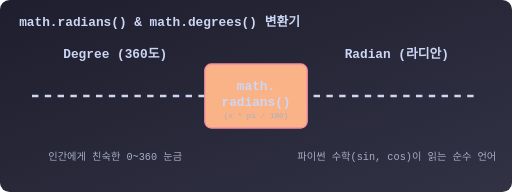
t = 0.00 s
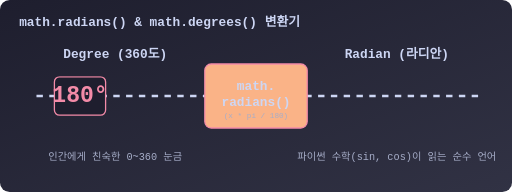
t = 0.70 s
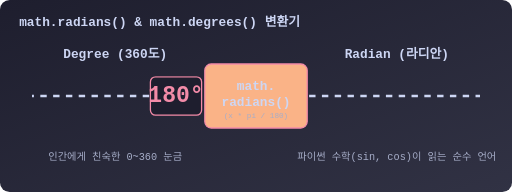
t = 1.30 s
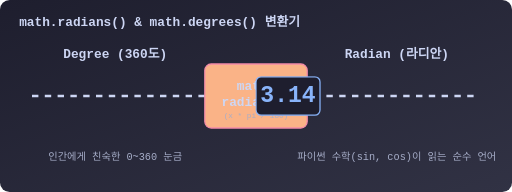
t = 2.00 s
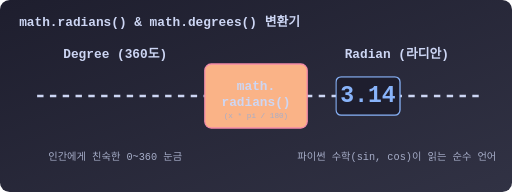
t = 2.80 s
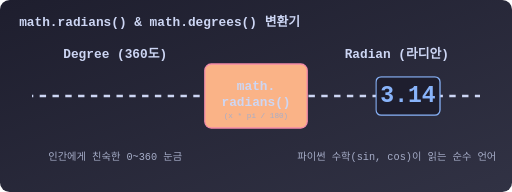
t = 3.20 s

The animated SVG that drew these frames (rendered in a browser with its animation timeline set to each time). Animation: 3 CSS @keyframes rules; one cycle of 4.00 s, repeats indefinitely.

<svg viewBox="0 0 800 300" xmlns="http://www.w3.org/2000/svg">
  <defs>
    <linearGradient id="bgGrad" x1="0%" y1="0%" x2="100%" y2="100%">
      <stop offset="0%" stop-color="#1e1e2e" />
      <stop offset="100%" stop-color="#313244" />
    </linearGradient>
    <style>
      .title { font-family: 'Consolas', monospace; fill: #cdd6f4; font-size: 20px; font-weight: bold; }
      .num-deg { font-family: 'Consolas', monospace; fill: #f38ba8; font-size: 36px; font-weight: bold; }
      .num-rad { font-family: 'Consolas', monospace; fill: #89b4fa; font-size: 36px; font-weight: bold; }
      .desc { font-family: 'Consolas', monospace; fill: #a6adc8; font-size: 16px; text-anchor: middle; }
      
      .circle { fill: #45475a; stroke: #cdd6f4; stroke-width: 3; }
      
      /* Conveyor Belt / Conversion Path */
      .path-line { stroke: #cdd6f4; stroke-width: 4; stroke-dasharray: 10,10; animation: beltMove 2s linear infinite; fill: none; }
      .machine { fill: #fab387; stroke: #f38ba8; stroke-width: 2; rx: 10; ry: 10; }
      
      /* Moving Boxes */
      .box-deg { animation: moveDeg 4s infinite linear; opacity: 0; }
      .box-rad { animation: moveRad 4s infinite linear; opacity: 0; }
      
      @keyframes beltMove {
        from { stroke-dashoffset: 20; }
        to { stroke-dashoffset: 0; }
      }
      
      @keyframes moveDeg {
        0% { transform: translate(50px, 150px) scale(0); opacity: 0; }
        10% { transform: translate(50px, 150px) scale(1); opacity: 1; }
        40% { transform: translate(350px, 150px) scale(1); opacity: 1; }
        45% { transform: translate(400px, 150px) scale(0.5); opacity: 0; }
        100% { opacity: 0; transform: translate(400px, 150px) scale(0); }
      }
      
      @keyframes moveRad {
        0% { opacity: 0; transform: translate(400px, 150px) scale(0); }
        45% { opacity: 0; transform: translate(400px, 150px) scale(0); }
        50% { opacity: 1; transform: translate(450px, 150px) scale(1); }
        90% { transform: translate(700px, 150px) scale(1); opacity: 1; }
        100% { transform: translate(750px, 150px) scale(0); opacity: 0; }
      }
    </style>
  </defs>

  <rect width="800" height="300" rx="15" fill="url(#bgGrad)" />

  <text x="30" y="40" class="title">math.radians() &amp; math.degrees() 변환기</text>

  <!-- Left: Degree Zone -->
  <text x="180" y="90" class="title" fill="#f38ba8" text-anchor="middle">Degree (360도)</text>
  <text x="180" y="250" class="desc">인간에게 친숙한 0~360 눈금</text>

  <!-- Right: Radian Zone -->
  <text x="620" y="90" class="title" fill="#89b4fa" text-anchor="middle">Radian (라디안)</text>
  <text x="620" y="250" class="desc">파이썬 수학(sin, cos)이 읽는 순수 언어</text>

  <!-- Conveyor Belt -->
  <path d="M 50,150 L 750,150" class="path-line" />

  <!-- Center Machine -->
  <g transform="translate(320, 100)">
    <rect x="0" y="0" width="160" height="100" class="machine" />
    <text x="80" y="40" class="title" fill="#1e1e2e" text-anchor="middle">math.</text>
    <text x="80" y="65" class="title" fill="#1e1e2e" text-anchor="middle">radians()</text>
    <text x="80" y="85" class="desc" fill="#45475a" style="font-size: 12px;">(x * pi / 180)</text>
  </g>

  <!-- Moving Element: Degree in -->
  <g class="box-deg">
    <rect x="-40" y="-30" width="80" height="60" rx="8" fill="#1e1e2e" stroke="#f38ba8" stroke-width="2" />
    <text x="0" y="10" class="num-deg" text-anchor="middle">180°</text>
  </g>

  <!-- Moving Element: Radian out -->
  <g class="box-rad">
    <rect x="-50" y="-30" width="100" height="60" rx="8" fill="#1e1e2e" stroke="#89b4fa" stroke-width="2" />
    <text x="0" y="10" class="num-rad" text-anchor="middle">3.14</text>
  </g>

</svg>
